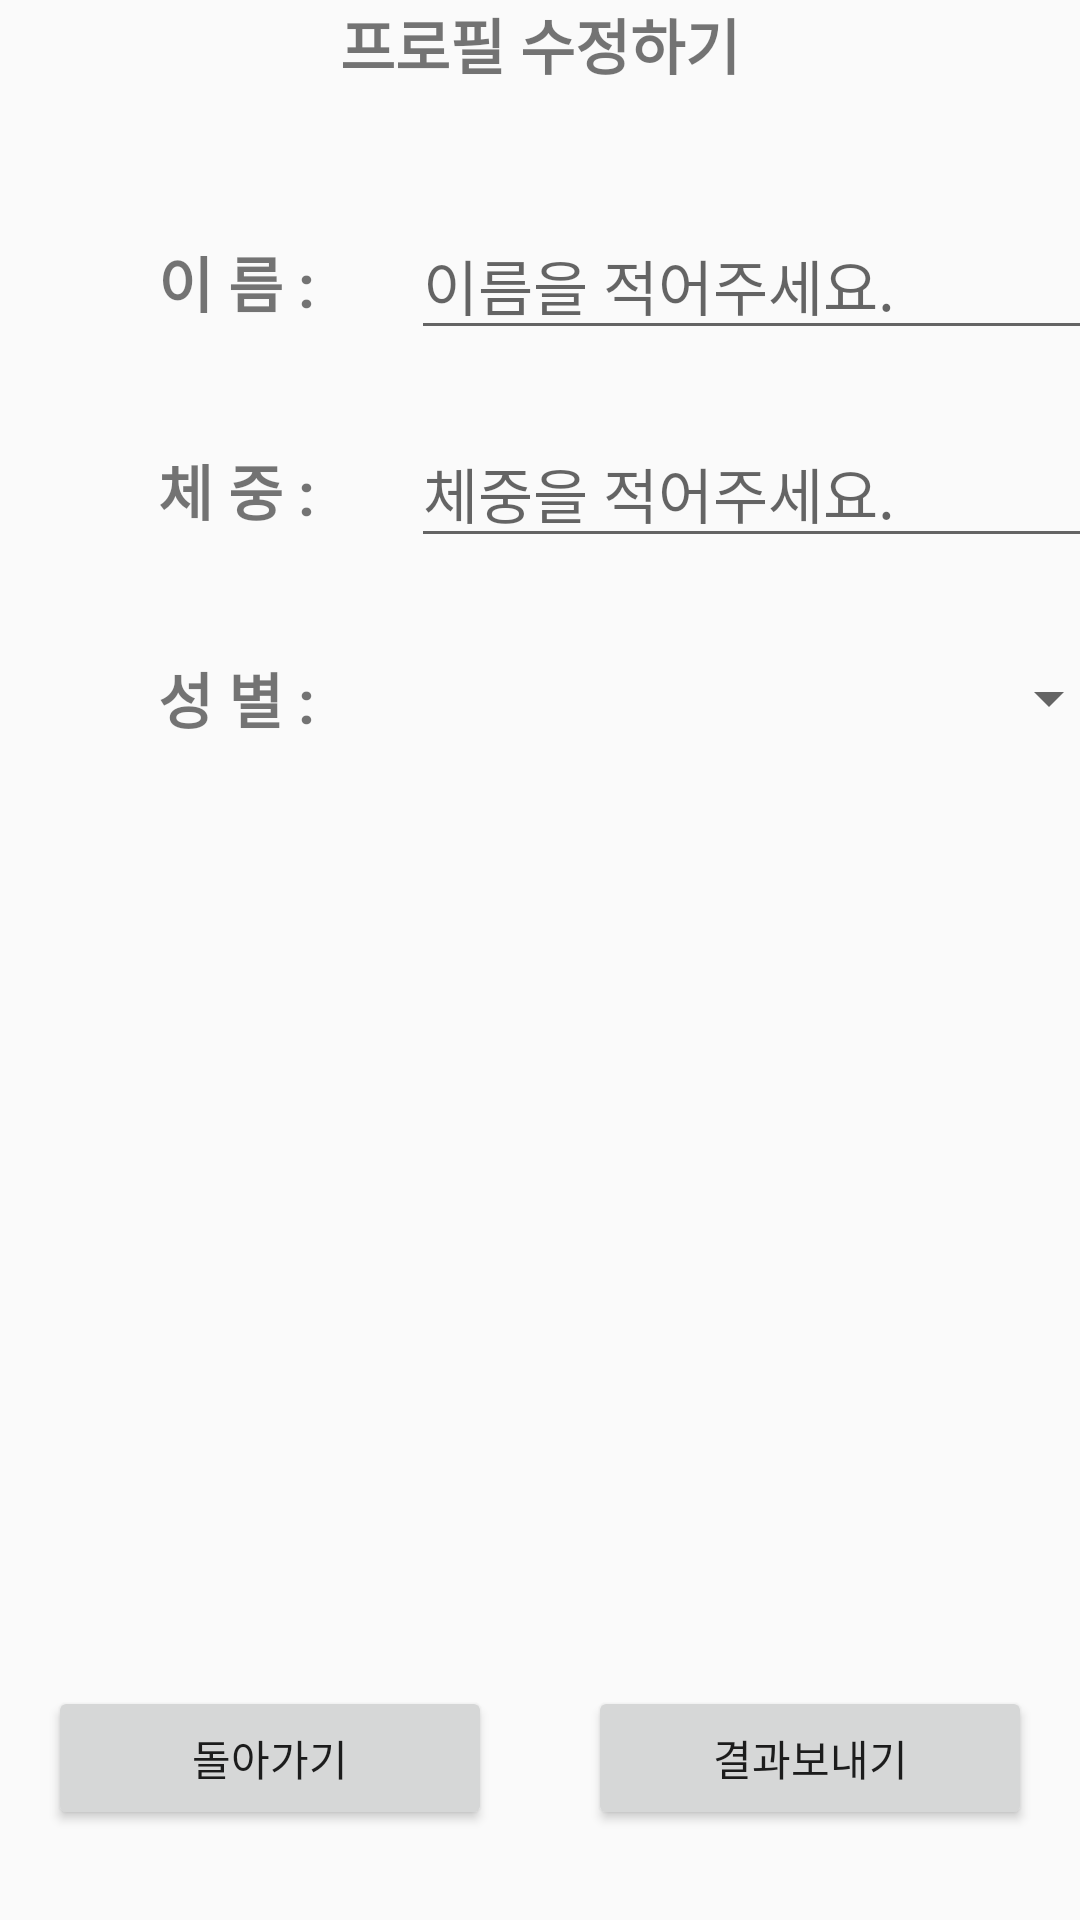

This screen was rendered from an Android layout file. Write that file and the resources it references.
<!-- AndroidManifest.xml: application theme Theme.FitPartner -->
<!-- res/layout/activity_sub_edit.xml -->
<?xml version="1.0" encoding="utf-8"?>
<androidx.constraintlayout.widget.ConstraintLayout xmlns:android="http://schemas.android.com/apk/res/android"
    xmlns:app="http://schemas.android.com/apk/res-auto"
    xmlns:tools="http://schemas.android.com/tools"
    android:layout_width="match_parent"
    android:layout_height="match_parent"
    tools:context=".SubActivity_Edit">

    <Button
        android:id="@+id/button_send"
        android:layout_width="0dp"
        android:layout_height="wrap_content"
        android:layout_marginStart="32dp"
        android:layout_marginEnd="16dp"
        android:layout_marginBottom="30dp"
        android:text="결과보내기"
        app:layout_constraintBottom_toBottomOf="parent"
        app:layout_constraintEnd_toEndOf="parent"
        app:layout_constraintStart_toEndOf="@+id/button_cancel" />

    <Button
        android:id="@+id/button_cancel"
        android:layout_width="0dp"
        android:layout_height="wrap_content"
        android:layout_marginStart="16dp"
        android:layout_marginBottom="30dp"
        android:text="돌아가기"
        app:layout_constraintBottom_toBottomOf="parent"
        app:layout_constraintEnd_toStartOf="@+id/button_send"
        app:layout_constraintStart_toStartOf="parent" />

    <EditText
        android:id="@+id/editText_setname"
        android:layout_width="wrap_content"
        android:layout_height="wrap_content"
        android:layout_marginStart="12dp"
        android:ems="10"
        android:hint="이름을 적어주세요."
        android:textSize="20sp"
        app:layout_constraintBaseline_toBaselineOf="@id/textView_pfname"
        app:layout_constraintStart_toStartOf="@+id/guideline5" />

    <EditText
        android:id="@+id/editText_setweight"
        android:layout_width="wrap_content"
        android:layout_height="wrap_content"
        android:layout_marginStart="12dp"
        android:ems="10"
        android:hint="체중을 적어주세요."
        android:textSize="20sp"
        app:layout_constraintBaseline_toBaselineOf="@id/textView_pfweight"
        app:layout_constraintStart_toStartOf="@+id/guideline5" />

    <androidx.constraintlayout.widget.Guideline
        android:id="@+id/guideline5"
        android:layout_width="wrap_content"
        android:layout_height="wrap_content"
        android:orientation="vertical"
        app:layout_constraintGuide_begin="125dp" />

    <TextView
        android:id="@+id/textView_profile"
        android:layout_width="0dp"
        android:layout_height="wrap_content"
        android:text="프로필 수정하기"
        android:textAlignment="center"
        android:textSize="20sp"
        android:textStyle="bold"
        app:layout_constraintEnd_toEndOf="parent"
        app:layout_constraintStart_toStartOf="parent"
        app:layout_constraintTop_toTopOf="parent" />

    <TextView
        android:id="@+id/textView_pfname"
        android:layout_width="wrap_content"
        android:layout_height="wrap_content"
        android:layout_marginTop="50dp"
        android:layout_marginEnd="20dp"
        android:ems="4"
        android:text="이 름 :"
        android:textAlignment="textEnd"
        android:textSize="20sp"
        android:textStyle="bold"
        app:layout_constraintEnd_toStartOf="@+id/guideline5"
        app:layout_constraintTop_toBottomOf="@+id/textView_profile" />

    <TextView
        android:id="@+id/textView_pfweight"
        android:layout_width="wrap_content"
        android:layout_height="wrap_content"
        android:layout_marginTop="40dp"
        android:layout_marginEnd="20dp"
        android:ems="4"
        android:text="체 중 :"
        android:textAlignment="textEnd"
        android:textSize="20sp"
        android:textStyle="bold"
        app:layout_constraintEnd_toStartOf="@+id/guideline5"
        app:layout_constraintTop_toBottomOf="@+id/textView_pfname" />

    <TextView
        android:id="@+id/textView_pfgender"
        android:layout_width="wrap_content"
        android:layout_height="wrap_content"
        android:layout_marginTop="40dp"
        android:layout_marginEnd="20dp"
        android:ems="4"
        android:text="성 별 :"
        android:textAlignment="textEnd"
        android:textSize="20sp"
        android:textStyle="bold"
        app:layout_constraintEnd_toStartOf="@+id/guideline5"
        app:layout_constraintTop_toBottomOf="@+id/textView_pfweight" />

    <Spinner
        android:id="@+id/spinner_gender"
        android:layout_width="0dp"
        android:layout_height="0dp"
        app:layout_constraintBottom_toBottomOf="@+id/textView_pfgender"
        app:layout_constraintEnd_toEndOf="@+id/editText_setweight"
        app:layout_constraintHorizontal_bias="0.0"
        app:layout_constraintStart_toStartOf="@+id/editText_setweight"
        app:layout_constraintTop_toTopOf="@+id/textView_pfgender" />
</androidx.constraintlayout.widget.ConstraintLayout>
<!-- resources referenced by this layout -->
<resources>
  <style name="Theme.FitPartner" parent="Theme.AppCompat.Light">
          
          <item name="colorPrimary">@color/purple_500</item>
          <item name="colorPrimaryVariant">@color/purple_700</item>
          <item name="colorOnPrimary">@color/white</item>
          
          <item name="colorSecondary">@color/teal_200</item>
          <item name="colorSecondaryVariant">@color/teal_700</item>
          <item name="colorOnSecondary">@color/black</item>
          
          <item name="android:statusBarColor" tools:targetApi="l">?attr/colorPrimaryVariant</item>
          
          <item name="windowActionBar">false</item>
          <item name="windowNoTitle">true</item>
  
      </style>
  <color name="purple_500">#FF6200EE</color>
  <color name="purple_700">#FF3700B3</color>
  <color name="white">#FFFFFFFF</color>
  <color name="teal_200">#FF03DAC5</color>
  <color name="teal_700">#FF018786</color>
  <color name="black">#FF000000</color>
</resources>
